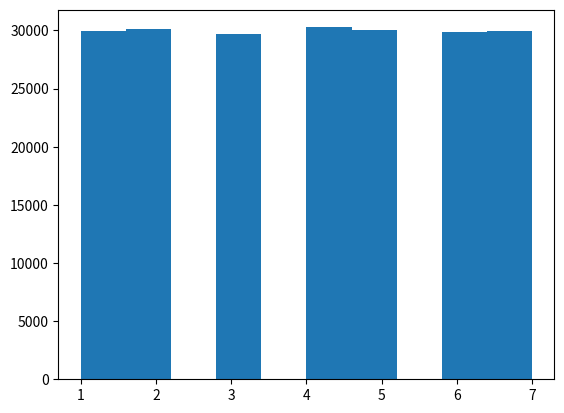

Python code for this plot:
import matplotlib.pyplot as plt
import numpy as np


def visualize_dist(list_of_numbers):

    plt.figure()
    plt.hist(list_of_numbers)
    plt.show()


def rand5():

    # Returns a uniform random integer between 1 and 5 inclusive

    return int(np.random.randint(1,6))

## Below is one solution to the problem: Given rand5() write rand7()

def rand7():

    # NOT UNIFORM, will favor lower indices because max() returns the first max in case of ties
    # Although ties are very unlikely after 200 rolls...
    '''
    rolls = [0] * 7

    for i in range(200):

        rolls = [x + rand5() for x in rolls]

    return rolls.index(max(rolls)) + 1
    '''

    #UNIFORM!

    possible_max = range(7)

    while len(possible_max) != 1:

        current_max = 0

        for r in possible_max:

            roll = rand5()

            if roll > current_max:

                current_max = roll
                possible_max = [r]

            elif roll == current_max:

                possible_max.append(r)

            else:

                pass

    return possible_max[0] + 1


a = []

for i in range(210000):

    a.append(rand7())

visualize_dist(a)
